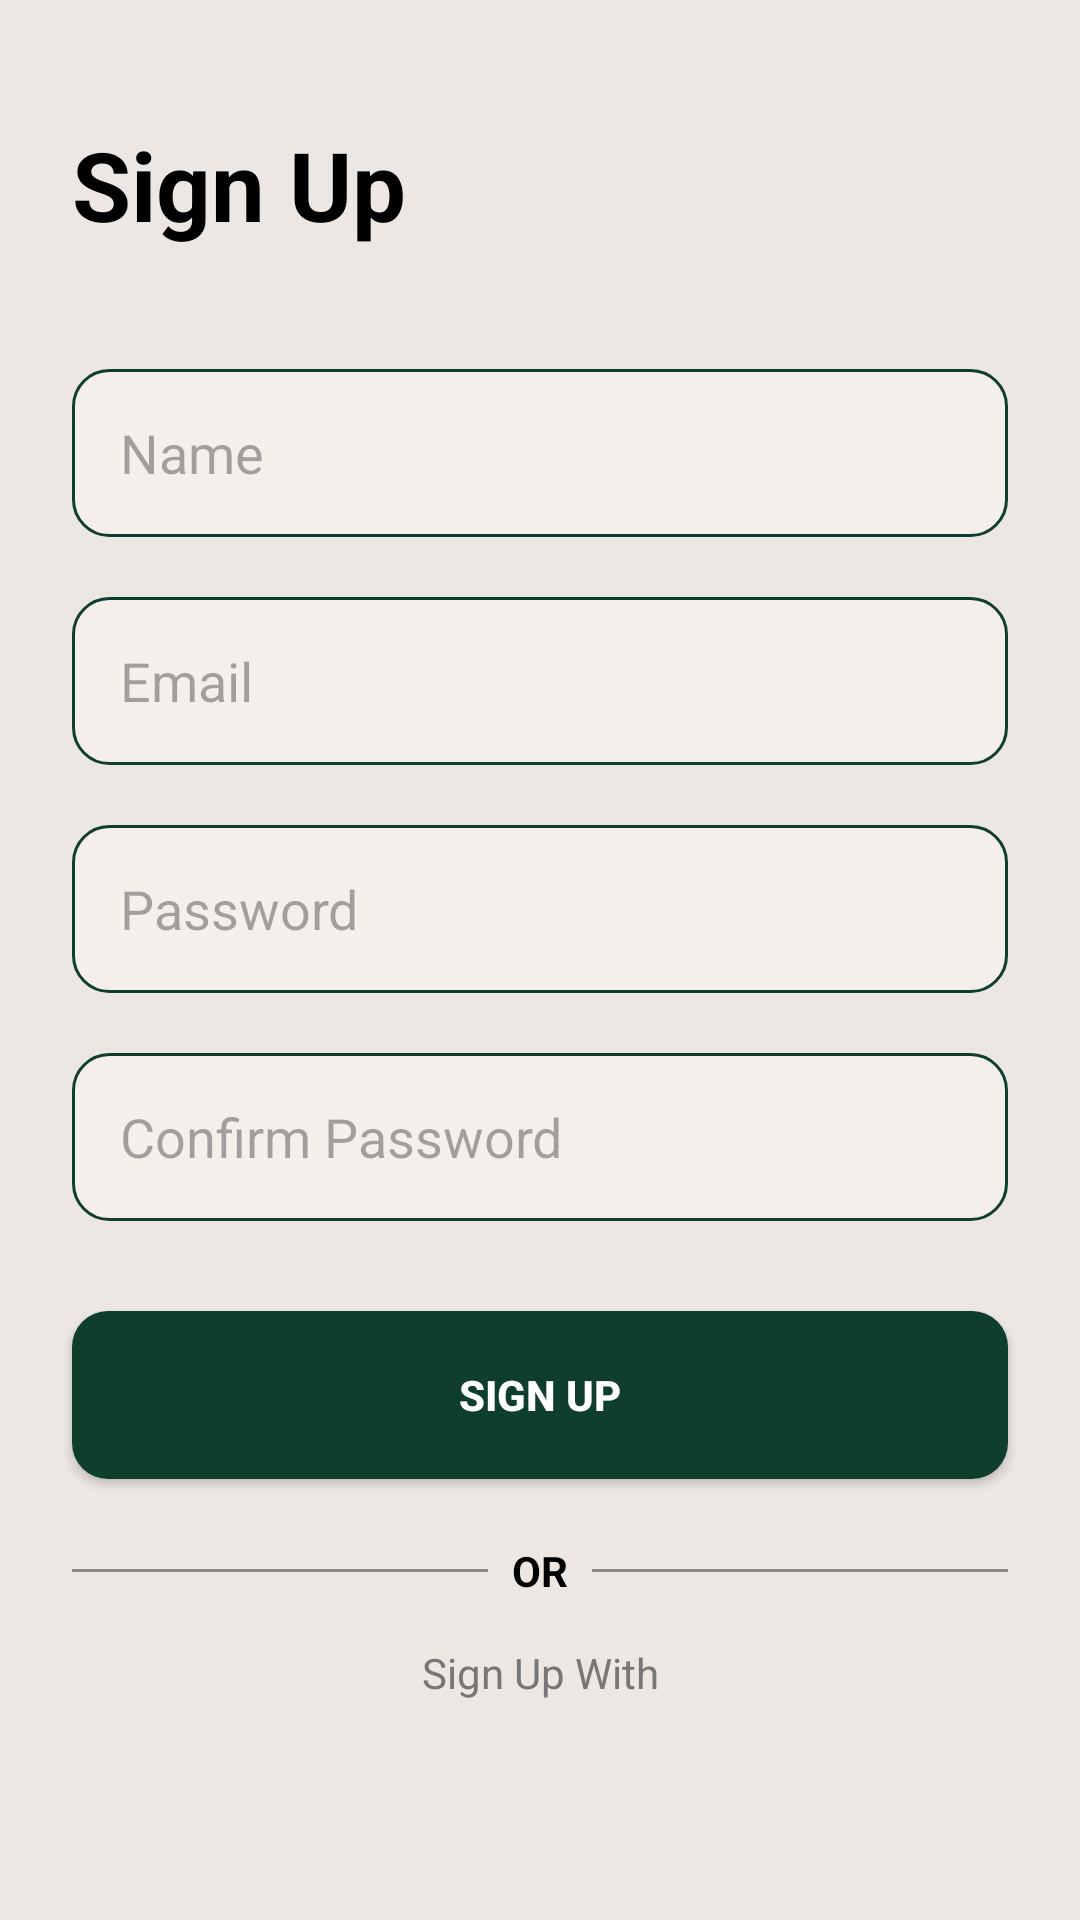

The Android layout XML behind this screen, and the referenced resources:
<!-- AndroidManifest.xml: application theme Theme.AnTracker -->
<!-- res/layout/activity_signup.xml -->
<?xml version="1.0" encoding="utf-8"?>
<androidx.constraintlayout.widget.ConstraintLayout
    xmlns:android="http://schemas.android.com/apk/res/android"
    xmlns:app="http://schemas.android.com/apk/res-auto"
    xmlns:tools="http://schemas.android.com/tools"
    android:layout_width="match_parent"
    android:layout_height="match_parent"
    android:background="#EDE7E3"
    tools:context=".SignUpActivity">

    
    <TextView
        android:id="@+id/tvTitle"
        android:layout_width="wrap_content"
        android:layout_height="wrap_content"
        android:text="Sign Up"
        android:textSize="32sp"
        android:textStyle="bold"
        android:textColor="#000000"
        android:layout_marginStart="24dp"
        android:layout_marginTop="40dp"
        app:layout_constraintTop_toTopOf="parent"
        app:layout_constraintStart_toStartOf="parent"/>

    
    <EditText
        android:id="@+id/etName"
        android:layout_width="0dp"
        android:layout_height="56dp"
        android:layout_marginTop="40dp"
        android:layout_marginStart="24dp"
        android:layout_marginEnd="24dp"
        android:hint="Name"
        android:paddingStart="16dp"
        android:background="@drawable/bg_input"
        android:inputType="textPersonName"
        app:layout_constraintTop_toBottomOf="@id/tvTitle"
        app:layout_constraintStart_toStartOf="parent"
        app:layout_constraintEnd_toEndOf="parent"/>

    
    <EditText
        android:id="@+id/etEmail"
        android:layout_width="0dp"
        android:layout_height="56dp"
        android:layout_marginTop="20dp"
        android:layout_marginStart="24dp"
        android:layout_marginEnd="24dp"
        android:hint="Email"
        android:paddingStart="16dp"
        android:background="@drawable/bg_input"
        android:inputType="textEmailAddress"
        app:layout_constraintTop_toBottomOf="@id/etName"
        app:layout_constraintStart_toStartOf="parent"
        app:layout_constraintEnd_toEndOf="parent"/>

    
    <EditText
        android:id="@+id/etPassword"
        android:layout_width="0dp"
        android:layout_height="56dp"
        android:layout_marginTop="20dp"
        android:layout_marginStart="24dp"
        android:layout_marginEnd="24dp"
        android:hint="Password"
        android:paddingStart="16dp"
        android:background="@drawable/bg_input"
        android:inputType="textPassword"
        app:layout_constraintTop_toBottomOf="@id/etEmail"
        app:layout_constraintStart_toStartOf="parent"
        app:layout_constraintEnd_toEndOf="parent"/>

    
    <EditText
        android:id="@+id/etConfirmPassword"
        android:layout_width="0dp"
        android:layout_height="56dp"
        android:layout_marginTop="20dp"
        android:layout_marginStart="24dp"
        android:layout_marginEnd="24dp"
        android:hint="Confirm Password"
        android:paddingStart="16dp"
        android:background="@drawable/bg_input"
        android:inputType="textPassword"
        app:layout_constraintTop_toBottomOf="@id/etPassword"
        app:layout_constraintStart_toStartOf="parent"
        app:layout_constraintEnd_toEndOf="parent"/>

    
    <Button
        android:id="@+id/btnSignUp"
        android:layout_width="0dp"
        android:layout_height="56dp"
        android:layout_marginTop="30dp"
        android:layout_marginStart="24dp"
        android:layout_marginEnd="24dp"
        android:text="SIGN UP"
        android:textColor="#FFFFFF"
        android:textStyle="bold"
        android:background="@drawable/bg_button"
        app:layout_constraintTop_toBottomOf="@id/etConfirmPassword"
        app:layout_constraintStart_toStartOf="parent"
        app:layout_constraintEnd_toEndOf="parent"/>

    
    <View
        android:id="@+id/lineLeft"
        android:layout_width="0dp"
        android:layout_height="1dp"
        android:background="#888888"
        android:layout_marginStart="24dp"
        android:layout_marginEnd="8dp"
        android:layout_marginTop="30dp"
        app:layout_constraintTop_toBottomOf="@id/btnSignUp"
        app:layout_constraintStart_toStartOf="parent"
        app:layout_constraintEnd_toStartOf="@id/tvOr"/>

    
    <TextView
        android:id="@+id/tvOr"
        android:layout_width="wrap_content"
        android:layout_height="wrap_content"
        android:text="OR"
        android:textStyle="bold"
        android:textColor="#000000"
        app:layout_constraintTop_toTopOf="@id/lineLeft"
        app:layout_constraintBottom_toBottomOf="@id/lineLeft"
        app:layout_constraintStart_toEndOf="@id/lineLeft"
        app:layout_constraintEnd_toStartOf="@id/lineRight"/>

    
    <View
        android:id="@+id/lineRight"
        android:layout_width="0dp"
        android:layout_height="1dp"
        android:background="#888888"
        android:layout_marginStart="8dp"
        android:layout_marginEnd="24dp"
        app:layout_constraintTop_toTopOf="@id/lineLeft"
        app:layout_constraintBottom_toBottomOf="@id/lineLeft"
        app:layout_constraintStart_toEndOf="@id/tvOr"
        app:layout_constraintEnd_toEndOf="parent"/>

    
    <TextView
        android:id="@+id/tvSignWith"
        android:layout_width="wrap_content"
        android:layout_height="wrap_content"
        android:text="Sign Up With"
        android:textColor="#777777"
        android:layout_marginTop="24dp"
        app:layout_constraintTop_toBottomOf="@id/lineLeft"
        app:layout_constraintStart_toStartOf="parent"
        app:layout_constraintEnd_toEndOf="parent"/>

    
    <LinearLayout
        android:id="@+id/llIcons"
        android:layout_width="wrap_content"
        android:layout_height="wrap_content"
        android:orientation="horizontal"
        android:layout_marginTop="16dp"
        android:gravity="center"
        app:layout_constraintTop_toBottomOf="@id/tvSignWith"
        app:layout_constraintStart_toStartOf="parent"
        app:layout_constraintEnd_toEndOf="parent">

        <ImageView
            android:layout_width="40dp"
            android:layout_height="40dp"
            android:src="@drawable/ic_google"
            android:layout_margin="8dp"/>


    </LinearLayout>

    
    <TextView
        android:id="@+id/tvSignIn"
        android:layout_width="wrap_content"
        android:layout_height="wrap_content"
        android:text="Already have an account? Sign In."
        android:textColor="#0F3D2E"
        android:layout_marginTop="24dp"
        app:layout_constraintTop_toBottomOf="@id/llIcons"
        app:layout_constraintStart_toStartOf="parent"
        app:layout_constraintEnd_toEndOf="parent"/>

</androidx.constraintlayout.widget.ConstraintLayout>
<!-- resources referenced by this layout -->
<resources>
  <!-- drawable bg_button (drawable) -->
  <shape xmlns:android="http://schemas.android.com/apk/res/android">
      <solid android:color="#0F3D2E"/>
      <corners android:radius="12dp"/>
  </shape>
  <!-- drawable bg_input (drawable) -->
  <shape xmlns:android="http://schemas.android.com/apk/res/android">
      <solid android:color="#F4EFEA"/>
      <corners android:radius="12dp"/>
      <stroke android:width="1dp" android:color="#0F3D2E"/>
  </shape>
  <style name="Theme.AnTracker" parent="Base.Theme.AnTracker" />
  <style name="Base.Theme.AnTracker" parent="Theme.Material3.DayNight.NoActionBar">
          
          
      </style>
</resources>
